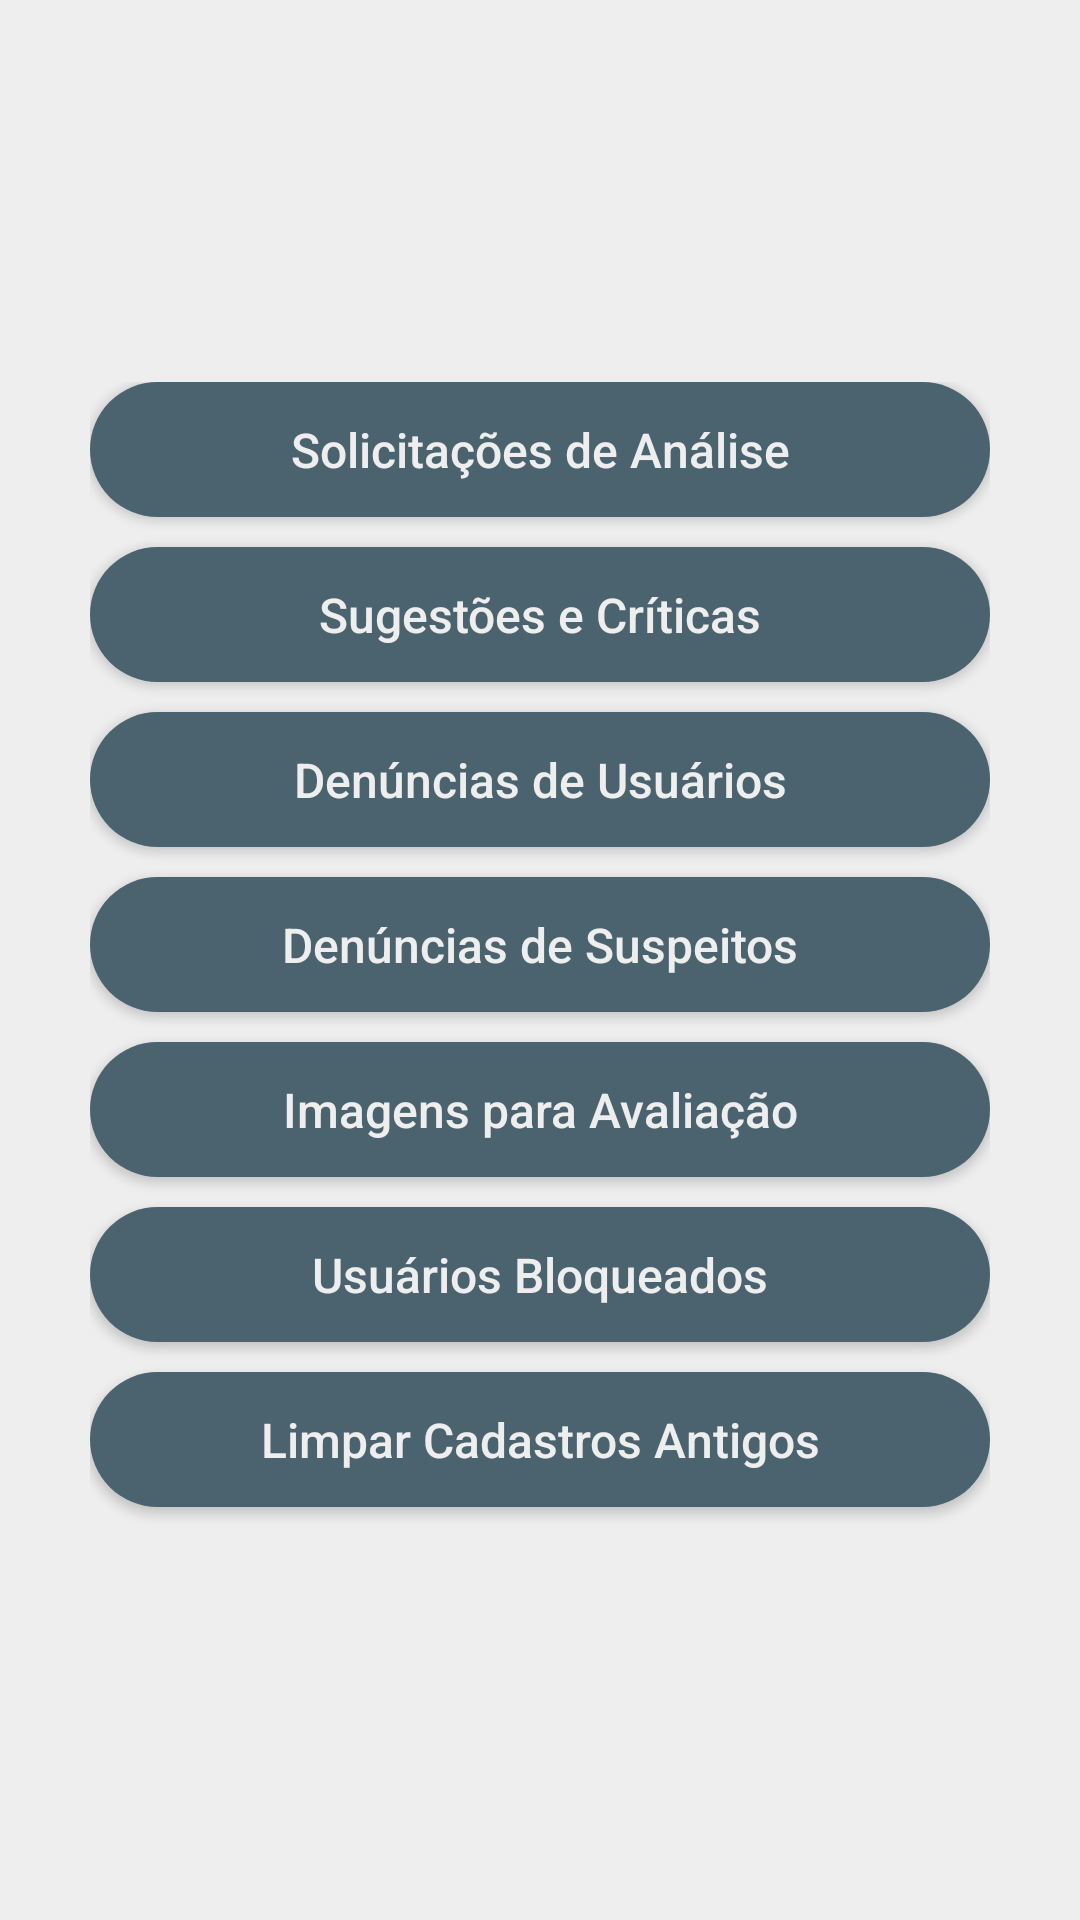

Reconstruct the res/layout file that produces this screen, plus the resources it refers to.
<!-- AndroidManifest.xml: application theme AppTheme.NoActionBar -->
<!-- res/layout/fragment_adminactivity_main.xml -->
<?xml version="1.0" encoding="utf-8"?>
<RelativeLayout xmlns:android="http://schemas.android.com/apk/res/android"
    xmlns:app="http://schemas.android.com/apk/res-auto"
    android:background="@color/colorWhite"
    android:layout_width="match_parent"
    android:layout_height="match_parent">

    <LinearLayout
        android:layout_centerInParent="true"
        android:layout_width="wrap_content"
        android:layout_height="wrap_content"
        android:orientation="vertical">

        <Button
            android:id="@+id/buttonSolicitacoes"
            android:onClick="buttonSolicitacoes"
            android:layout_width="300dp"
            android:layout_height="45dp"
            android:background="@drawable/background_button"
            android:textColor="@color/colorWhite"
            android:clickable="true"
            android:textAllCaps="false"
            android:textSize="16sp"
            android:layout_marginBottom="10dp"
            android:text="Solicitações de Análise" />

        <Button
            android:id="@+id/buttonSugestoes"
            android:onClick="buttonSugestoes"
            android:layout_width="300dp"
            android:layout_height="45dp"
            android:background="@drawable/background_button"
            android:textColor="@color/colorWhite"
            android:clickable="true"
            android:textAllCaps="false"
            android:textSize="16sp"
            android:layout_marginBottom="10dp"
            android:text="Sugestões e Críticas" />

        <Button
            android:id="@+id/buttonDenunciasUsuarios"
            android:onClick="buttonDenunciasUsuarios"
            android:layout_width="300dp"
            android:layout_height="45dp"
            android:background="@drawable/background_button"
            android:textColor="@color/colorWhite"
            android:clickable="true"
            android:textAllCaps="false"
            android:textSize="16sp"
            android:layout_marginBottom="10dp"
            android:text="Denúncias de Usuários" />

        <Button
            android:id="@+id/buttonDenunciasSuspeitos"
            android:onClick="buttonDenunciasSuspeitos"
            android:layout_width="300dp"
            android:layout_height="45dp"
            android:background="@drawable/background_button"
            android:textColor="@color/colorWhite"
            android:clickable="true"
            android:textAllCaps="false"
            android:textSize="16sp"
            android:layout_marginBottom="10dp"
            android:text="Denúncias de Suspeitos" />

        <Button
            android:id="@+id/buttonImagensAvaliacao"
            android:onClick="buttonImagensAvaliacao"
            android:layout_width="300dp"
            android:layout_height="45dp"
            android:background="@drawable/background_button"
            android:textColor="@color/colorWhite"
            android:clickable="true"
            android:textAllCaps="false"
            android:textSize="16sp"
            android:layout_marginBottom="10dp"
            android:text="Imagens para Avaliação" />

        <Button
            android:id="@+id/buttonUsuariosBloqueados"
            android:onClick="buttonUsuariosBloqueados"
            android:layout_width="300dp"
            android:layout_height="45dp"
            android:background="@drawable/background_button"
            android:textColor="@color/colorWhite"
            android:clickable="true"
            android:textAllCaps="false"
            android:textSize="16sp"
            android:layout_marginBottom="10dp"
            android:text="Usuários Bloqueados" />

        <Button
            android:id="@+id/buttonLimparCadastros"
            android:onClick="buttonLimparCadastros"
            android:layout_width="300dp"
            android:layout_height="45dp"
            android:background="@drawable/background_button"
            android:textColor="@color/colorWhite"
            android:clickable="true"
            android:textAllCaps="false"
            android:textSize="16sp"
            android:layout_marginBottom="10dp"
            android:text="Limpar Cadastros Antigos" />

    </LinearLayout>

</RelativeLayout>
<!-- resources referenced by this layout -->
<resources>
  <color name="colorWhite">#eeeeee</color>
  <!-- drawable background_button (drawable) -->
  <selector xmlns:android="http://schemas.android.com/apk/res/android">
  
      <item android:state_pressed="true">
  
          <shape>
              <corners
                  android:radius="30dp" />
              <solid android:color="@color/colorAccent"/>
          </shape>
  
      </item>
  
      <item android:state_enabled="true">
  
          <shape>
              <corners
                  android:radius="30dp" />
              <solid android:color="@color/colorPrimaryDark"/>
          </shape>
  
      </item>
  
  </selector>
  <style name="AppTheme.NoActionBar">
          <item name="windowActionBar">false</item>
          <item name="windowNoTitle">true</item>
      </style>
  <color name="colorAccent">#a7c0cd</color>
  <color name="colorPrimaryDark">#4b636e</color>
</resources>
